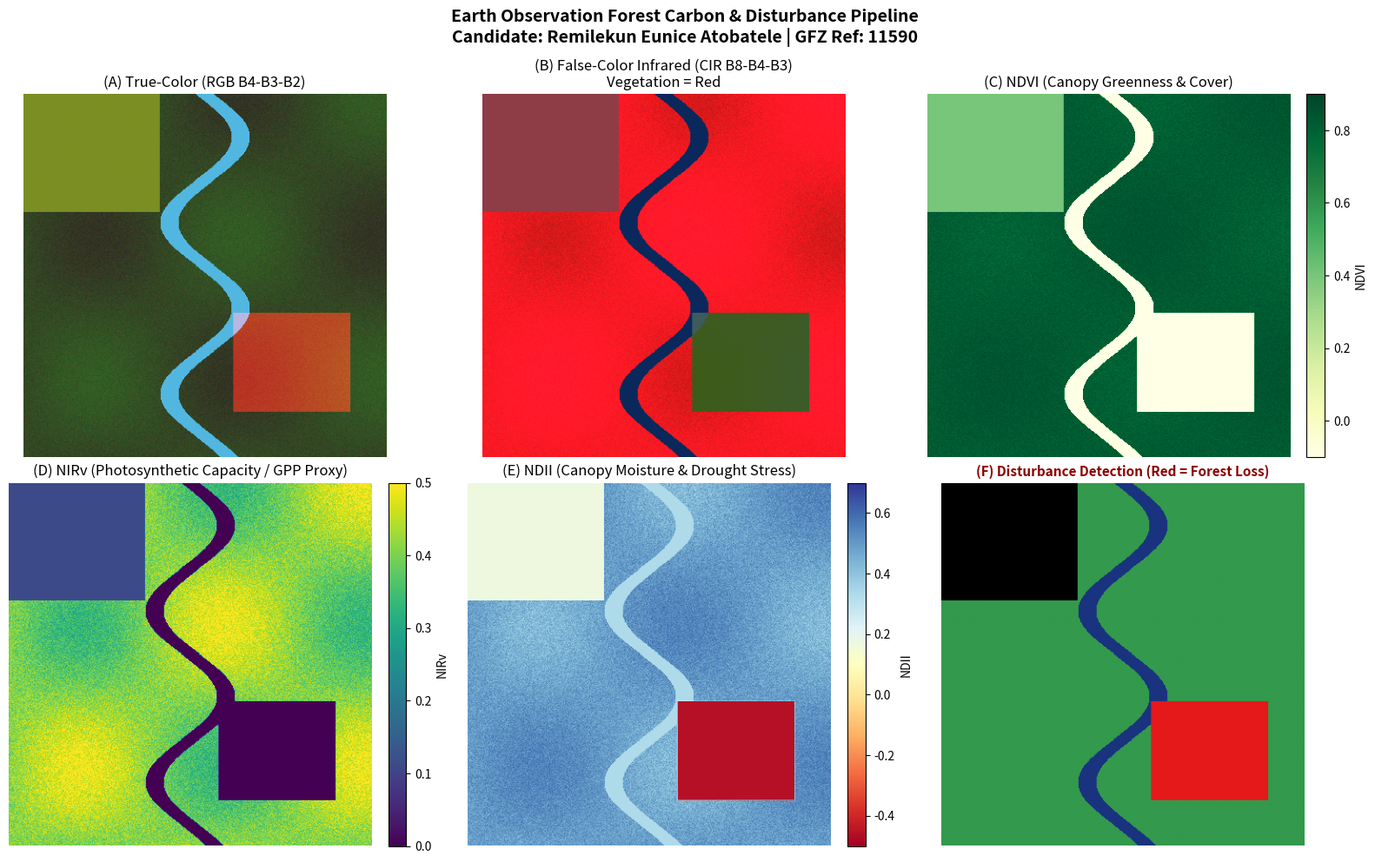

Reproduce this figure in Python.
# Step 1: Import core numerical and visualization libraries
import numpy as np
import matplotlib.pyplot as plt

print("Environment initialized successfully.")

def load_satellite_scene(height=400, width=400):
    np.random.seed(42)
    y, x = np.ogrid[:height, :width]
    terrain = np.sin(x / 50.0) * np.cos(y / 50.0)

    blue = 0.03 + 0.01 * np.random.rand(height, width)
    green = 0.06 + 0.02 * np.random.rand(height, width) + 0.02 * terrain
    red = 0.04 + 0.02 * np.random.rand(height, width)
    nir = 0.45 + 0.10 * np.random.rand(height, width) + 0.08 * terrain
    swir = 0.15 + 0.04 * np.random.rand(height, width)

    # Add river feature
    river_path = (width // 2) + (np.sin(y.flatten() / 30.0) * 40).astype(int)
    for row in range(height):
        col_c = int(river_path[row])
        col_start = max(0, col_c - 10)
        col_end = min(width, col_c + 10)
        blue[row, col_start:col_end] = 0.22
        green[row, col_start:col_end] = 0.18
        red[row, col_start:col_end] = 0.08
        nir[row, col_start:col_end] = 0.02
        swir[row, col_start:col_end] = 0.01

    # Add agricultural zone
    agri_mask = (y < 130) & (x < 150)
    red[agri_mask], green[agri_mask], nir[agri_mask], swir[agri_mask] = 0.12, 0.14, 0.28, 0.20

    # Add forest disturbance patch
    disturb_mask = (y > 240) & (y < 350) & (x > 230) & (x < 360)
    red[disturb_mask], nir[disturb_mask], swir[disturb_mask] = 0.18, 0.12, 0.32

    return {
        "Blue": np.clip(blue, 0, 1),
        "Green": np.clip(green, 0, 1),
        "Red": np.clip(red, 0, 1),
        "NIR": np.clip(nir, 0, 1),
        "SWIR": np.clip(swir, 0, 1),
    }

scene = load_satellite_scene()
print("Multi-spectral Sentinel-2 scene loaded successfully.")

red, nir, green, swir, blue = scene["Red"], scene["NIR"], scene["Green"], scene["SWIR"], scene["Blue"]
eps = 1e-6

# Spectral Indices
ndvi = (nir - red) / (nir + red + eps)
nirv = ndvi * nir
ndii = (nir - swir) / (nir + swir + eps)
nbr = (nir - swir) / (nir + swir + eps)
disturbance = (nbr < 0.05) & (red > 0.10)

# Composites
rgb_true = np.clip(np.stack([red, green, blue], axis=-1) / 0.25, 0, 1)
rgb_false = np.clip(np.stack([nir, red, green], axis=-1) / 0.50, 0, 1)

# Render 6-Panel Interactive Graphic
fig, axes = plt.subplots(2, 3, figsize=(16, 10), dpi=130)
fig.suptitle("Earth Observation Forest Carbon & Disturbance Pipeline\nCandidate: Remilekun Eunice Atobatele | GFZ Ref: 11590", fontsize=14, fontweight="bold", y=0.98)

axes[0, 0].imshow(rgb_true); axes[0, 0].set_title("(A) True-Color (RGB B4-B3-B2)"); axes[0, 0].axis("off")
axes[0, 1].imshow(rgb_false); axes[0, 1].set_title("(B) False-Color Infrared (CIR B8-B4-B3)\nVegetation = Red"); axes[0, 1].axis("off")

im_c = axes[0, 2].imshow(ndvi, cmap="YlGn", vmin=-0.1, vmax=0.9)
axes[0, 2].set_title("(C) NDVI (Canopy Greenness & Cover)"); axes[0, 2].axis("off")
fig.colorbar(im_c, ax=axes[0, 2], fraction=0.046, pad=0.04, label="NDVI")

im_d = axes[1, 0].imshow(nirv, cmap="viridis", vmin=0.0, vmax=0.5)
axes[1, 0].set_title("(D) NIRv (Photosynthetic Capacity / GPP Proxy)"); axes[1, 0].axis("off")
fig.colorbar(im_d, ax=axes[1, 0], fraction=0.046, pad=0.04, label="NIRv")

im_e = axes[1, 1].imshow(ndii, cmap="RdYlBu", vmin=-0.5, vmax=0.7)
axes[1, 1].set_title("(E) NDII (Canopy Moisture & Drought Stress)"); axes[1, 1].axis("off")
fig.colorbar(im_e, ax=axes[1, 1], fraction=0.046, pad=0.04, label="NDII")

disturb_map = np.zeros((ndvi.shape[0], ndvi.shape[1], 3))
disturb_map[ndvi > 0.4] = [0.2, 0.6, 0.3]
disturb_map[nir < 0.05] = [0.1, 0.2, 0.5]
disturb_map[disturbance] = [0.9, 0.1, 0.1]
axes[1, 2].imshow(disturb_map); axes[1, 2].set_title("(F) Disturbance Detection (Red = Forest Loss)", fontsize=11, fontweight="bold", color="darkred"); axes[1, 2].axis("off")

plt.tight_layout()
plt.show()
